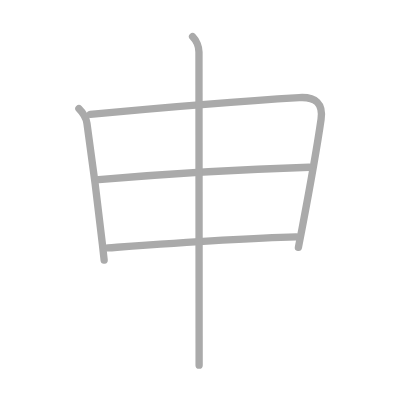
t = 0.00 s
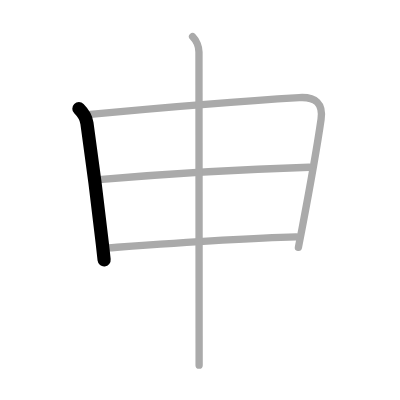
t = 1.00 s
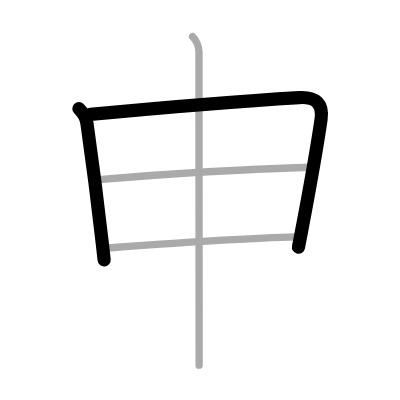
t = 2.00 s
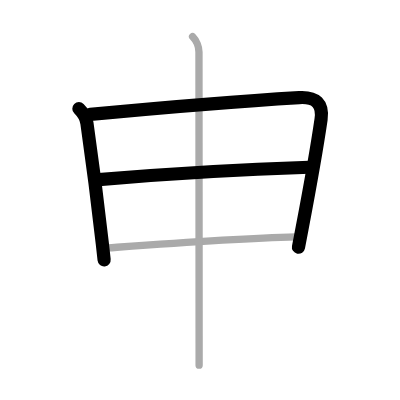
t = 3.00 s
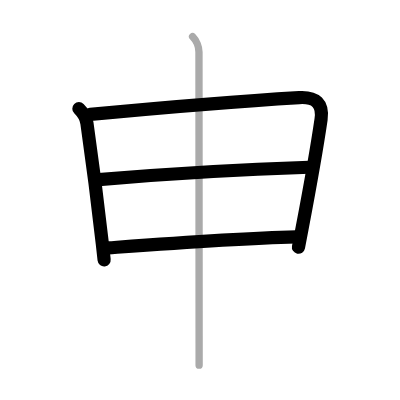
t = 4.00 s
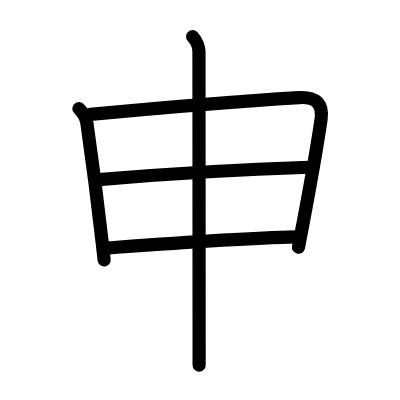
t = 5.00 s

The animated SVG that drew these frames (rendered in a browser with its animation timeline set to each time). Animation: 5 SMIL elements (animate=5); one cycle of 5.00 s.

<?xml version="1.0" standalone="no"?>
<!DOCTYPE svg PUBLIC "-//W3C//DTD SVG 1.1//EN"   "http://www.w3.org/Graphics/SVG/1.1/DTD/svg11.dtd">
<svg width="400px" height="400px"  version="1.1" xmlns="http://www.w3.org/2000/svg">
  <defs>
    <marker id="Triangle" viewBox="0 0 10 10" refX="0" refY="5" markerUnits="strokeWidth" markerWidth="3" style="stroke-opacity:0%;fill:#aaaaaa;" markerHeight="2" orient="auto">
      <path d="M 0 0 L 10 5 L 0 10 z" />
    </marker>
    
    <marker id="Arrow" viewBox="0 0 10 10" refX="5" refY="5" markerUnits="strokeWidth" markerWidth="1.8" style="stroke-opacity:0%;fill:#770000;" markerHeight="2" orient="auto">
      <path d="M 0 4 L 6 4 L 4 1 L 10 5 L 4 9 L 6 6 L 0 6 z" />
        <circle cx="5" cy="5" r="5" />
      </marker>
    
    <marker id="TriangleRed" viewBox="0 0 10 10" refX="0" refY="5" markerUnits="strokeWidth" markerWidth="3" style="stroke-opacity:0%;fill:#CC0000;" markerHeight="2" orient="auto">
      <path d="M 0 0 L 10 5 L 0 10 z" />
    </marker>
    
    <marker id="ArrowRed" viewBox="0 0 10 10" refX="5" refY="5" markerUnits="strokeWidth" markerWidth="1.8" style="stroke-opacity:0%;fill:#CC0000;" markerHeight="2" orient="auto">
      <path d="M 0 4 L 6 4 L 4 1 L 10 5 L 4 9 L 6 6 L 0 6 z" />
        <circle cx="5" cy="5" r="5" />
      </marker>
    
  </defs>
  
  <path style="fill:#ffffff; fill-opacity:100%; fill-rule:evenodd; stroke-width:0;" d="M 0 0 L 400px 0 L 400px 400px L 0 400px L 0 0" />

  <g transform="scale(3.6697247706422 3.6697247706422)">
<path style="fill:none; fill-opacity:0%; fill-rule:evenodd; stroke:#aaaaaa; stroke-opacity:100%; stroke-width: 1.5pt; stroke-linejoin:round; stroke-linecap:round;" d="M21.5 29.62c1.19 1.19 1.94 2.25 2.19 3.96c1.29 9.01 2.73 19.81 4.19 32.77c0.17 1.48 0.33 2.99 0.5 4.53"></path>
<path style="fill:none; fill-opacity:0%; fill-rule:evenodd; stroke:#aaaaaa; stroke-opacity:100%; stroke-width: 1.5pt; stroke-linejoin:round; stroke-linecap:round;" d="M24.6 31.18c17.65-1.68 45.19-3.9 56.93-4.59c4.55-0.27 6.58 1.68 5.96 5.94c-1 6.91-3.3 19.86-5.18 29.76c-0.35 1.83-0.68 3.56-0.99 5.12"></path>
<path style="fill:none; fill-opacity:0%; fill-rule:evenodd; stroke:#aaaaaa; stroke-opacity:100%; stroke-width: 1.5pt; stroke-linejoin:round; stroke-linecap:round;" d="M26.9 48.95c15.47-1.33 39.22-2.83 57.36-3.38"></path>
<path style="fill:none; fill-opacity:0%; fill-rule:evenodd; stroke:#aaaaaa; stroke-opacity:100%; stroke-width: 1.5pt; stroke-linejoin:round; stroke-linecap:round;" d="M29.44 67.56c12.93-0.94 34.43-2.56 51.27-3"></path>
<path style="fill:none; fill-opacity:0%; fill-rule:evenodd; stroke:#aaaaaa; stroke-opacity:100%; stroke-width: 1.5pt; stroke-linejoin:round; stroke-linecap:round;" d="M52.48 10c1.12 1.12 1.74 2.95 1.74 4.17c0 4.21 0.03 58.55 0.04 79.45c0 2.76 0 4.8 0 5.88"></path>

<path style="fill:none; fill-opacity:0%; fill-rule:evenodd; stroke:#000000; stroke-opacity:100%; stroke-width: 2.7pt; stroke-linejoin:round; stroke-linecap:round;" d="M21.5 29.62c1.19 1.19 1.94 2.25 2.19 3.96c1.29 9.01 2.73 19.81 4.19 32.77c0.17 1.48 0.33 2.99 0.5 4.53" pathLength="100" stroke-dashoffset="100" stroke-dasharray="100 105"><animate id="dashAnim1" attributeName="stroke-dashoffset" from="100" to="0" dur="1s" calcMode="linear" fill="freeze"/></path>
<path style="fill:none; fill-opacity:0%; fill-rule:evenodd; stroke:#000000; stroke-opacity:100%; stroke-width: 2.7pt; stroke-linejoin:round; stroke-linecap:round;" d="M24.6 31.18c17.65-1.68 45.19-3.9 56.93-4.59c4.55-0.27 6.58 1.68 5.96 5.94c-1 6.91-3.3 19.86-5.18 29.76c-0.35 1.83-0.68 3.56-0.99 5.12" pathLength="100" stroke-dashoffset="100" stroke-dasharray="100 105"><animate id="dashAnim2" attributeName="stroke-dashoffset" from="100" to="0" dur="1s" calcMode="linear" begin="dashAnim1.end" fill="freeze"/></path>
<path style="fill:none; fill-opacity:0%; fill-rule:evenodd; stroke:#000000; stroke-opacity:100%; stroke-width: 2.7pt; stroke-linejoin:round; stroke-linecap:round;" d="M26.9 48.95c15.47-1.33 39.22-2.83 57.36-3.38" pathLength="100" stroke-dashoffset="100" stroke-dasharray="100 105"><animate id="dashAnim3" attributeName="stroke-dashoffset" from="100" to="0" dur="1s" calcMode="linear" begin="dashAnim2.end" fill="freeze"/></path>
<path style="fill:none; fill-opacity:0%; fill-rule:evenodd; stroke:#000000; stroke-opacity:100%; stroke-width: 2.7pt; stroke-linejoin:round; stroke-linecap:round;" d="M29.44 67.56c12.93-0.94 34.43-2.56 51.27-3" pathLength="100" stroke-dashoffset="100" stroke-dasharray="100 105"><animate id="dashAnim4" attributeName="stroke-dashoffset" from="100" to="0" dur="1s" calcMode="linear" begin="dashAnim3.end" fill="freeze"/></path>
<path style="fill:none; fill-opacity:0%; fill-rule:evenodd; stroke:#000000; stroke-opacity:100%; stroke-width: 2.7pt; stroke-linejoin:round; stroke-linecap:round;" d="M52.48 10c1.12 1.12 1.74 2.95 1.74 4.17c0 4.21 0.03 58.55 0.04 79.45c0 2.76 0 4.8 0 5.88" pathLength="100" stroke-dashoffset="100" stroke-dasharray="100 105"><animate id="dashAnim5" attributeName="stroke-dashoffset" from="100" to="0" dur="1s" calcMode="linear" begin="dashAnim4.end" fill="freeze"/></path>

</g>

</svg>  
          
